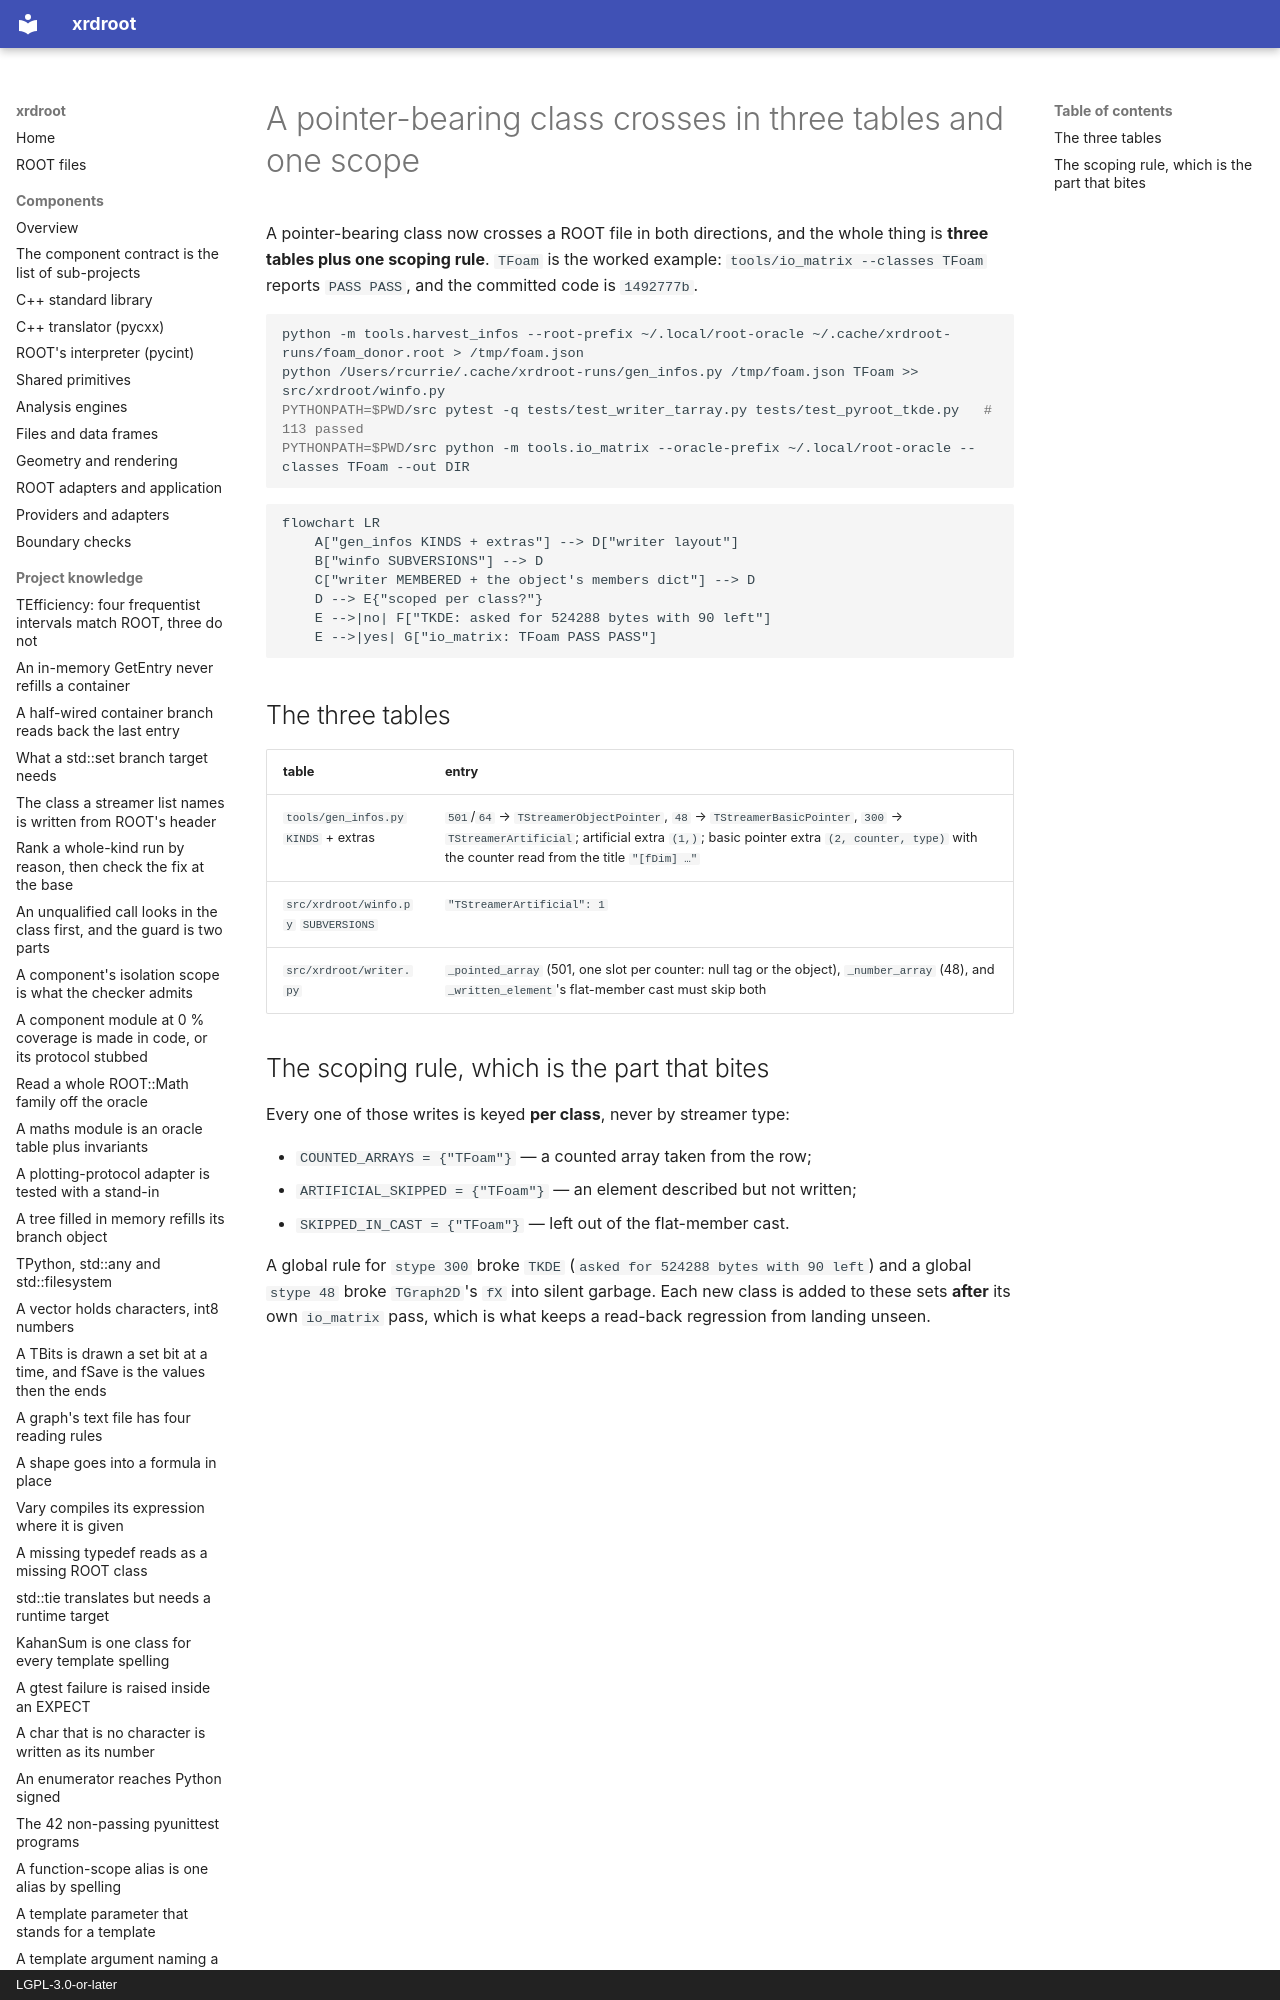

repository: rob-c/xrdroot · page: architecture/a-pointer-bearing-class-crosses-in-three-tables-and-one-scope/index.html · generator: mkdocs · copyright: LGPL-3.0-or-later

---
title: "A pointer-bearing class crosses in three tables and one scope"
kind: "architecture"
summary: "Pointer-bearing classes like TFoam write and read back via three tables (gen_infos KINDS+extras, winfo SUBVERSIONS, writer layout) with every array/artificial rule scoped per class, proven by io_matrix."
tags: [writer, streamer, stype-501, tfoam, scope, io-matrix]
created: "2026-11-28T17:06:09.246Z"
updated: "2026-11-28T17:06:09.246Z"
---
A pointer-bearing class now crosses a ROOT file in both directions, and the whole thing is **three tables plus one scoping rule**. `TFoam` is the worked example: `tools/io_matrix --classes TFoam` reports `PASS PASS`, and the committed code is `1492777b`.
